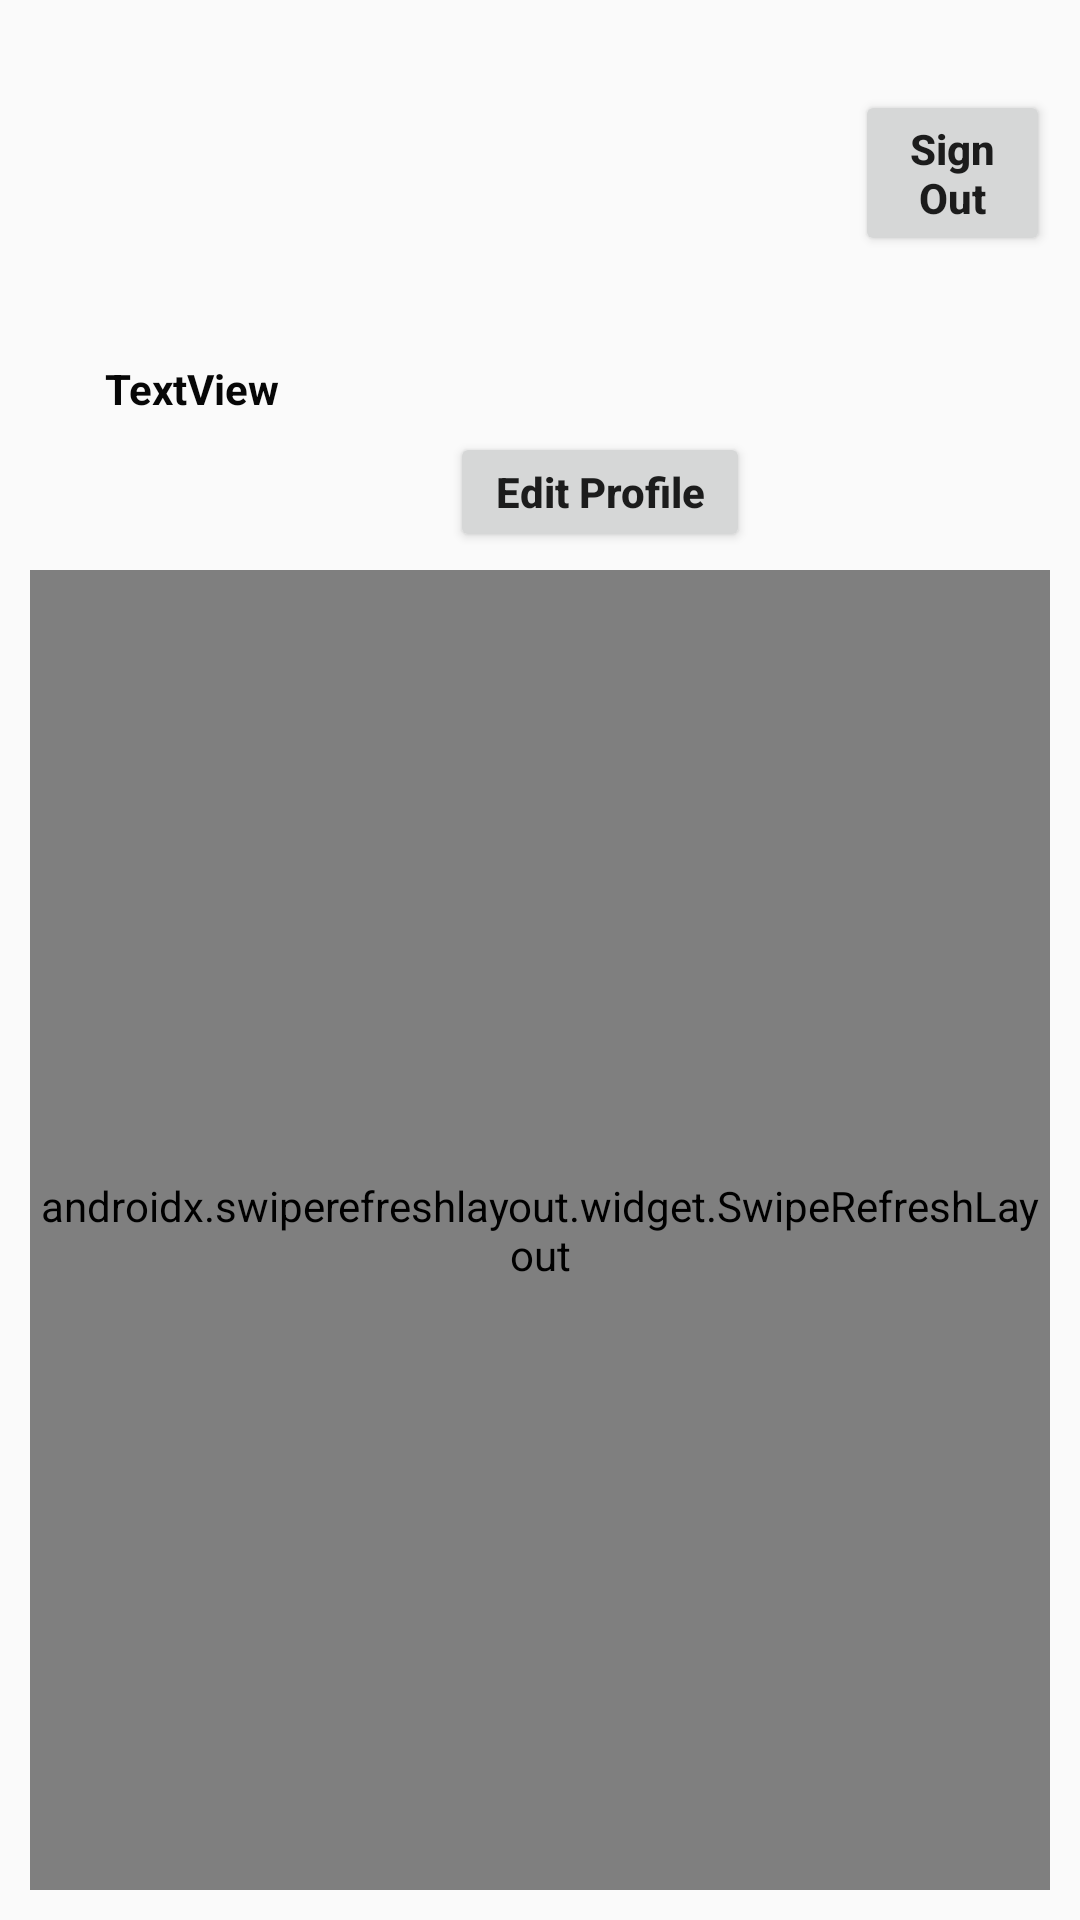

Android layout source for this screen:
<!-- AndroidManifest.xml: application theme AppTheme -->
<!-- res/layout/fragment_profile.xml -->
<?xml version="1.0" encoding="utf-8"?>
<LinearLayout xmlns:android="http://schemas.android.com/apk/res/android"
    android:layout_width="match_parent"
    android:layout_height="match_parent"
    android:orientation="vertical"
    android:padding="10dp">

    <LinearLayout
        android:layout_width="match_parent"
        android:layout_height="wrap_content"
        android:orientation="horizontal">

        <ImageView
            android:id="@+id/ivProfilePhoto"
            android:layout_width="100dp"
            android:layout_height="100dp"
            android:layout_marginStart="0dp"
            android:layout_marginTop="1dp"
            android:src="@mipmap/ic_launcher" />

        <Button
            android:id="@+id/btnSignOut"
            android:layout_width="wrap_content"
            android:layout_height="wrap_content"
            android:layout_marginStart="175dp"
            android:layout_marginTop="20dp"
            android:textAllCaps="false"
            android:textStyle="bold"
            android:text="Sign Out" />
    </LinearLayout>

    <TextView
        android:id="@+id/tvUsername"
        android:layout_width="wrap_content"
        android:layout_height="wrap_content"
        android:layout_alignParentTop="true"
        android:layout_marginStart="25dp"
        android:layout_marginTop="9dp"
        android:layout_marginBottom="5dp"
        android:layout_toEndOf="@+id/ivProfilePhoto"
        android:text="TextView"
        android:textColor="#070707"
        android:textStyle="bold" />


    <Button
        android:id="@+id/btnAddPhoto"
        android:layout_width="100dp"
        android:layout_height="40dp"
        android:textAllCaps="false"
        android:layout_marginStart="140dp"
        android:textStyle="bold"
        android:text="Edit Profile" />

    <androidx.swiperefreshlayout.widget.SwipeRefreshLayout
        android:id="@+id/swipeContainer"
        android:layout_width="match_parent"
        android:layout_height="match_parent"
        android:layout_marginTop="6dp">

        <androidx.recyclerview.widget.RecyclerView
            android:id="@+id/rvPosts"
            android:layout_width="match_parent"
            android:layout_height="match_parent" />

    </androidx.swiperefreshlayout.widget.SwipeRefreshLayout>


</LinearLayout>
<!-- resources referenced by this layout -->
<resources>
  <style name="AppTheme" parent="Theme.AppCompat.Light.NoActionBar">
          
          <item name="colorPrimaryDark">@color/colorPrimaryDark</item>
          <item name="colorAccent">@color/colorAccent</item>
          <item name="colorPrimary">#000000</item>
      </style>
  <color name="colorPrimaryDark">#3700B3</color>
  <color name="colorAccent">#03DAC5</color>
</resources>
